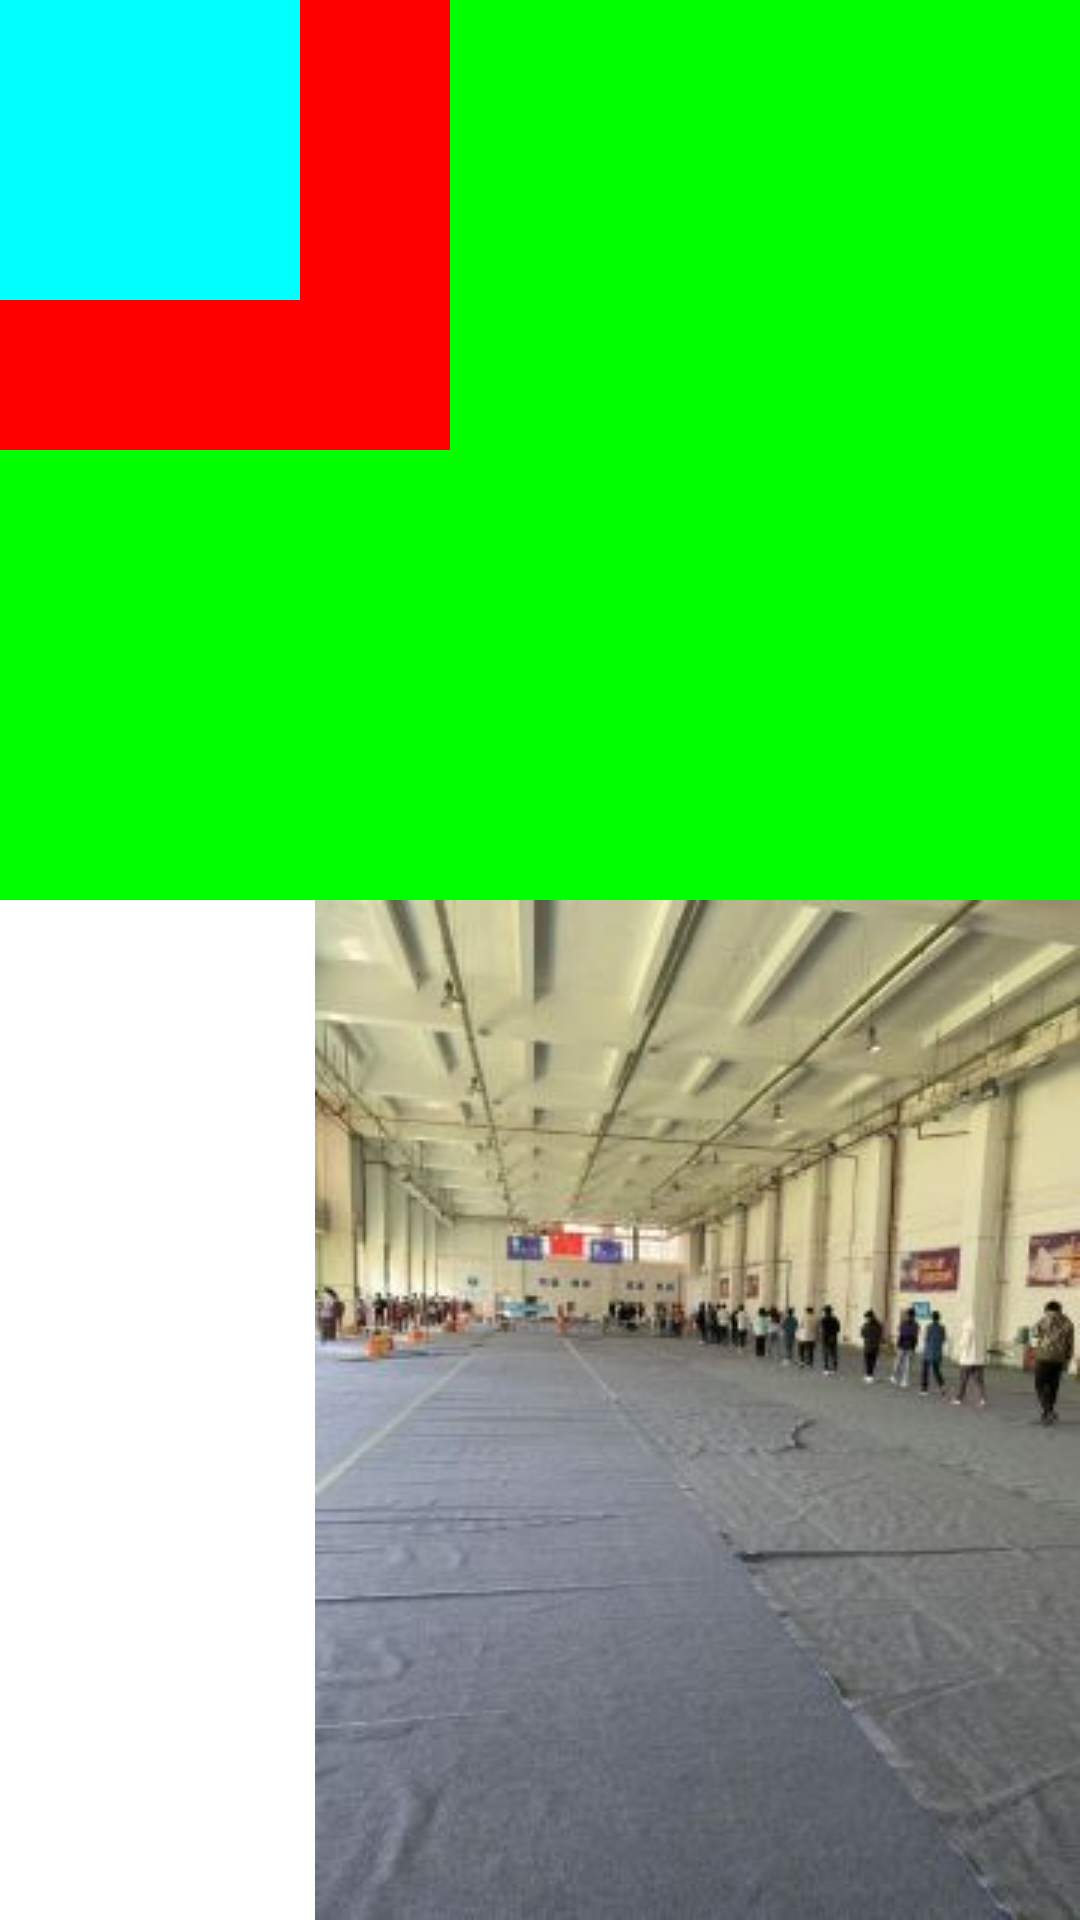

Android layout source for this screen:
<!-- AndroidManifest.xml: application theme Theme.MyFirstApp -->
<!-- res/layout/activity_test_frame_layout.xml -->
<FrameLayout xmlns:android="http://schemas.android.com/apk/res/android"
    xmlns:tools="http://schemas.android.com/tools"
    android:id="@+id/FrameLayout1"
    android:layout_width="match_parent"
    android:layout_height="match_parent"
    tools:context=".MainActivity"
    android:foreground="@drawable/gymnasium"
    android:foregroundGravity="right|bottom">

    <TextView
        android:layout_width="500dp"
        android:layout_height="300dp"
        android:background="#00ff00" />

    <TextView
        android:layout_width="150dp"
        android:layout_height="150dp"
        android:background="#ff0000" />

    <TextView
        android:layout_width="100dp"
        android:layout_height="100dp"
        android:background="#00ffff" />

</FrameLayout>
<!-- resources referenced by this layout -->
<resources>
  <!-- drawable gymnasium: jpg bitmap (drawable, 22897 bytes) -->
  <style name="Theme.MyFirstApp" parent="Theme.MaterialComponents.DayNight.DarkActionBar">
          
          <item name="colorPrimary">@color/purple_500</item>
          <item name="colorPrimaryVariant">@color/purple_700</item>
          <item name="colorOnPrimary">@color/white</item>
          
          <item name="colorSecondary">@color/teal_200</item>
          <item name="colorSecondaryVariant">@color/teal_700</item>
          <item name="colorOnSecondary">@color/black</item>
          
          <item name="android:statusBarColor" tools:targetApi="l">?attr/colorPrimaryVariant</item>
          
      </style>
  <color name="purple_500">#FF6200EE</color>
  <color name="purple_700">#FF3700B3</color>
  <color name="white">#FFFFFFFF</color>
  <color name="teal_200">#FF03DAC5</color>
  <color name="teal_700">#FF018786</color>
  <color name="black">#FF000000</color>
</resources>
